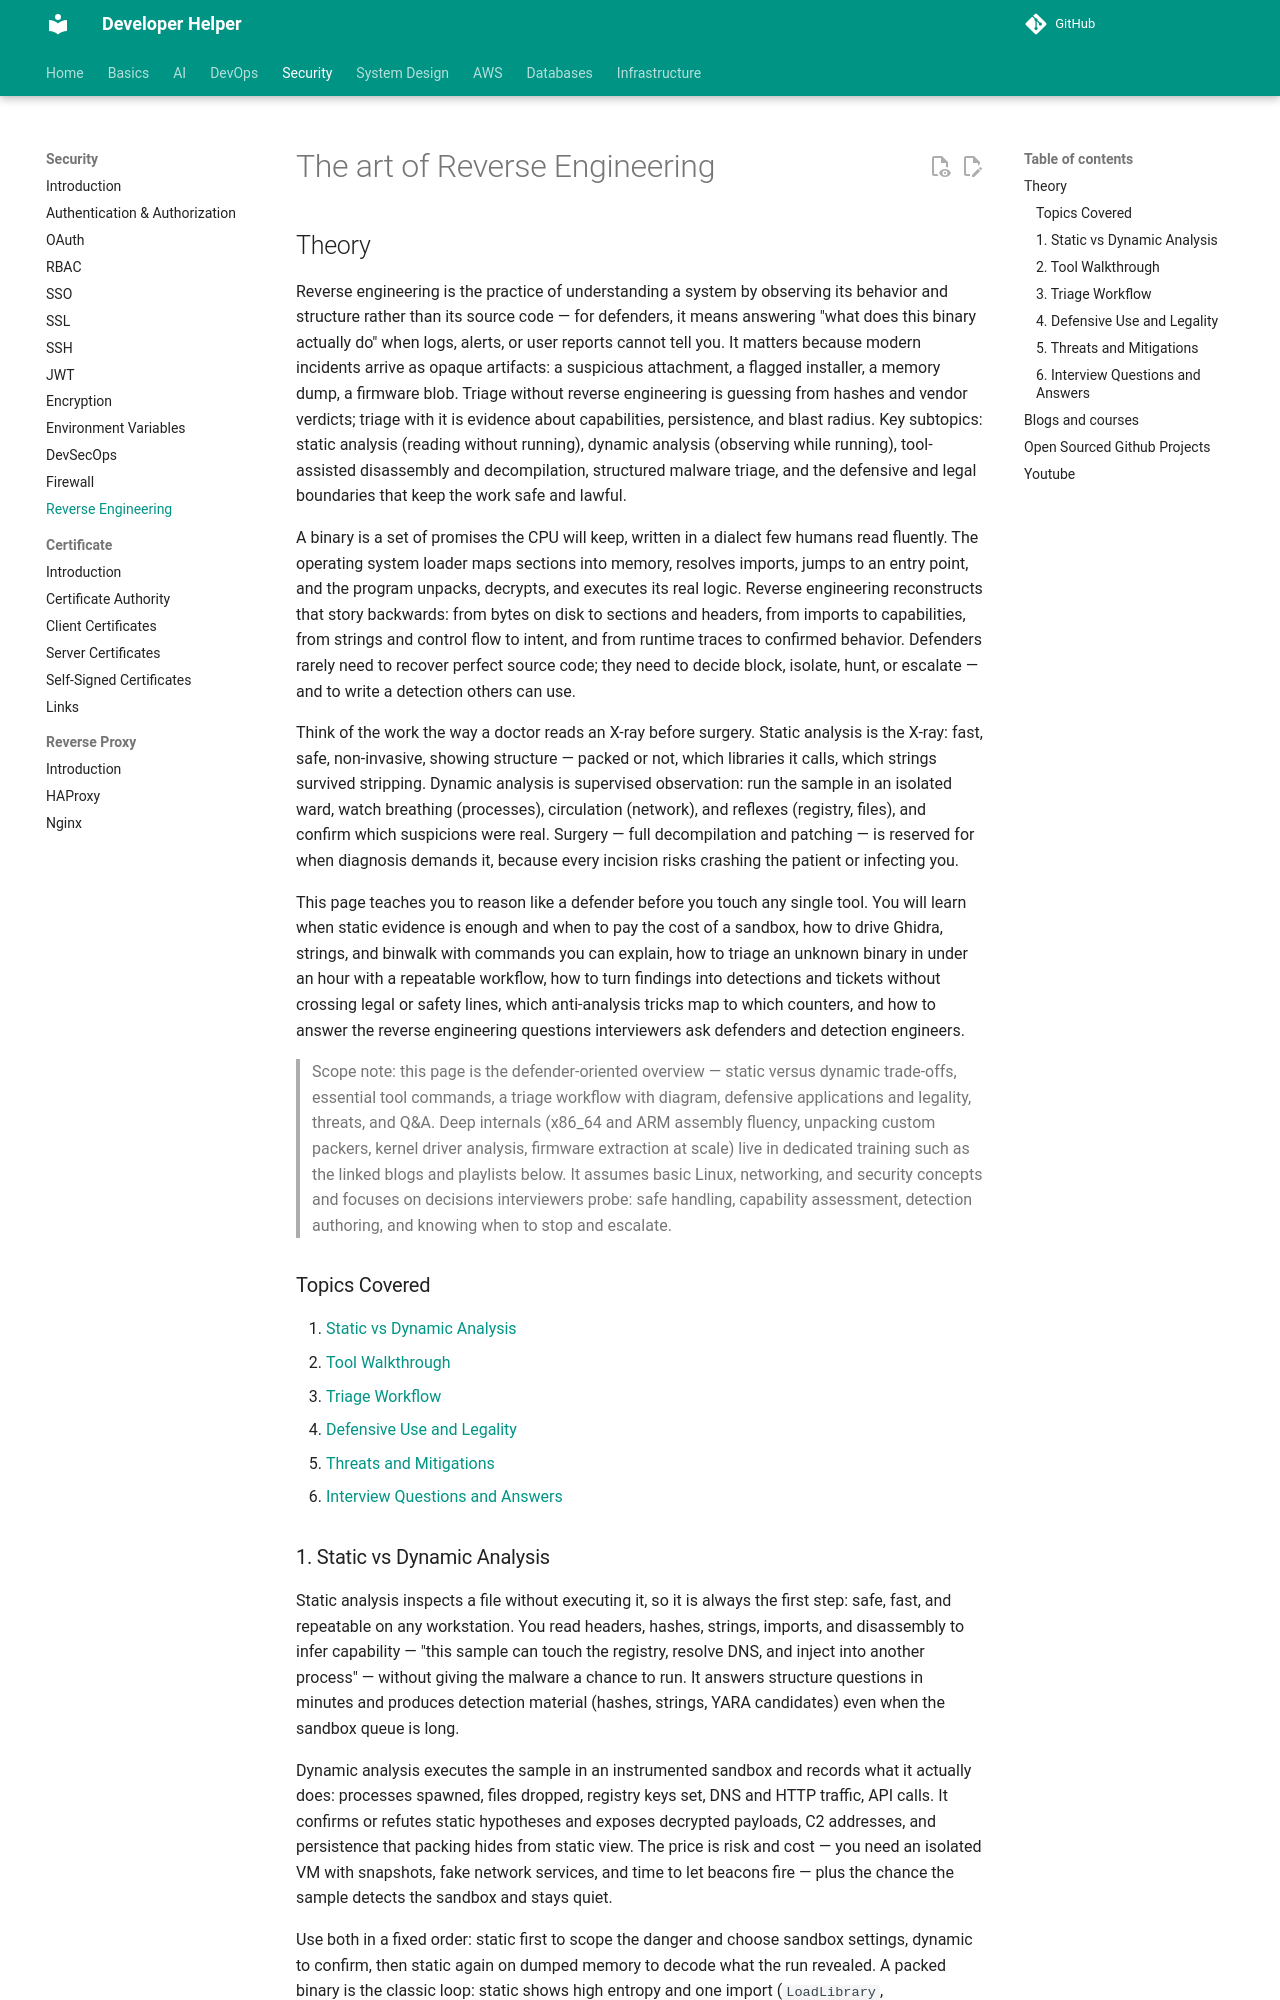

repository: abhishekghoshh/developer-helper · page: security/reverse-engineering/index.html · generator: mkdocs

# The art of Reverse Engineering

## Theory

Reverse engineering is the practice of understanding a system by observing its behavior and structure
rather than its source code — for defenders, it means answering "what does this binary actually do"
when logs, alerts, or user reports cannot tell you.
It matters because modern incidents arrive as opaque artifacts: a suspicious attachment, a flagged
installer, a memory dump, a firmware blob. Triage without reverse engineering is guessing from hashes
and vendor verdicts; triage with it is evidence about capabilities, persistence, and blast radius.
Key subtopics: static analysis (reading without running), dynamic analysis (observing while running),
tool-assisted disassembly and decompilation, structured malware triage, and the defensive and legal
boundaries that keep the work safe and lawful.

A binary is a set of promises the CPU will keep, written in a dialect few humans read fluently.
The operating system loader maps sections into memory, resolves imports, jumps to an entry point,
and the program unpacks, decrypts, and executes its real logic. Reverse engineering reconstructs
that story backwards: from bytes on disk to sections and headers, from imports to capabilities,
from strings and control flow to intent, and from runtime traces to confirmed behavior.
Defenders rarely need to recover perfect source code; they need to decide block, isolate, hunt,
or escalate — and to write a detection others can use.

Think of the work the way a doctor reads an X-ray before surgery. Static analysis is the X-ray:
fast, safe, non-invasive, showing structure — packed or not, which libraries it calls, which
strings survived stripping. Dynamic analysis is supervised observation: run the sample in an
isolated ward, watch breathing (processes), circulation (network), and reflexes (registry, files),
and confirm which suspicions were real. Surgery — full decompilation and patching — is reserved
for when diagnosis demands it, because every incision risks crashing the patient or infecting you.

This page teaches you to reason like a defender before you touch any single tool. You will learn
when static evidence is enough and when to pay the cost of a sandbox, how to drive Ghidra, strings,
and binwalk with commands you can explain, how to triage an unknown binary in under an hour with
a repeatable workflow, how to turn findings into detections and tickets without crossing legal or
safety lines, which anti-analysis tricks map to which counters, and how to answer the reverse
engineering questions interviewers ask defenders and detection engineers.

> Scope note: this page is the defender-oriented overview — static versus dynamic trade-offs,
> essential tool commands, a triage workflow with diagram, defensive applications and legality,
> threats, and Q&A. Deep internals (x86_64 and ARM assembly fluency, unpacking custom packers,
> kernel driver analysis, firmware extraction at scale) live in dedicated training such as the
> linked blogs and playlists below. It assumes basic Linux, networking, and security concepts
> and focuses on decisions interviewers probe: safe handling, capability assessment, detection
> authoring, and knowing when to stop and escalate.

### Topics Covered

1. [Static vs Dynamic Analysis](#1-static-vs-dynamic-analysis)
2. [Tool Walkthrough](#2-tool-walkthrough)
3. [Triage Workflow](#3-triage-workflow)
4. [Defensive Use and Legality](#4-defensive-use-and-legality)
5. [Threats and Mitigations](#5-threats-and-mitigations)
6. [Interview Questions and Answers](#6-interview-questions-and-answers)
